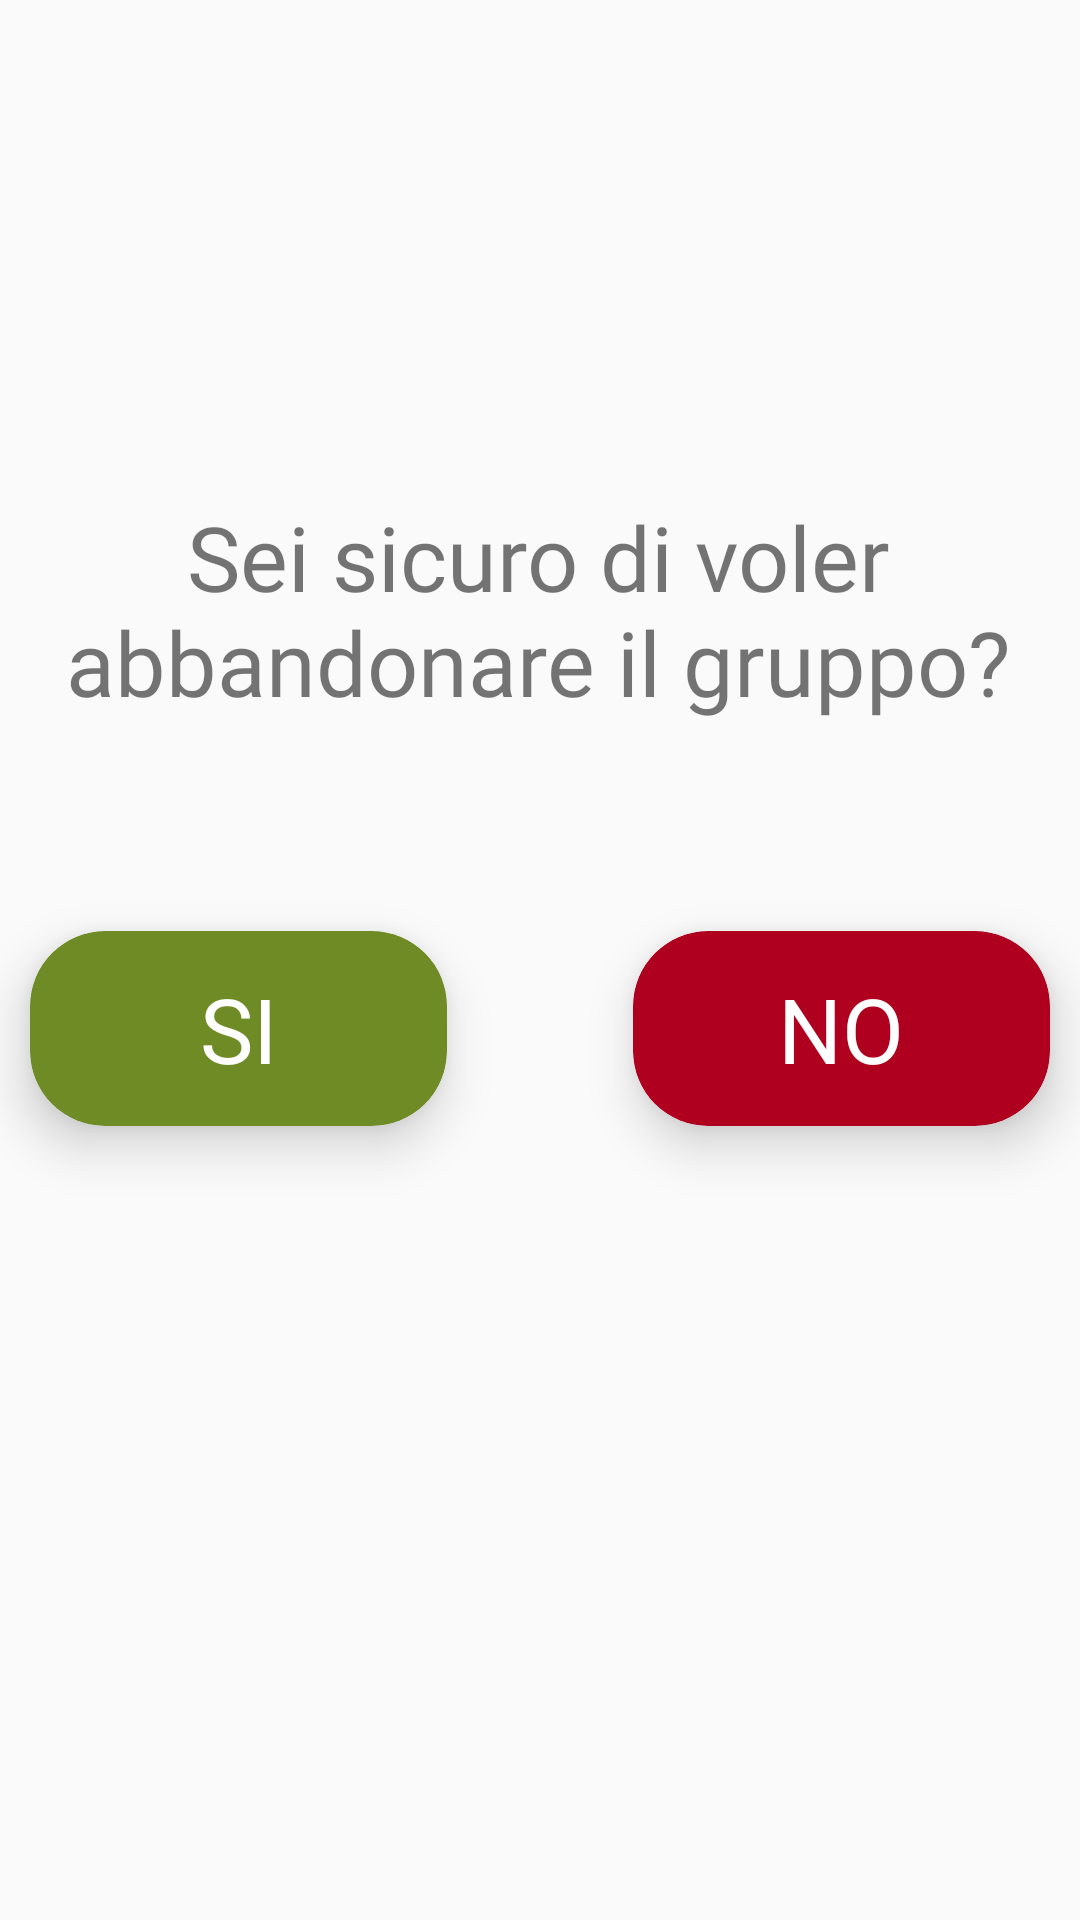

The Android layout XML behind this screen, and the referenced resources:
<!-- AndroidManifest.xml: application theme AppTheme -->
<!-- res/layout/popupagruppo.xml -->
<androidx.constraintlayout.widget.ConstraintLayout
    xmlns:android="http://schemas.android.com/apk/res/android"
    xmlns:app="http://schemas.android.com/apk/res-auto"
    xmlns:tools="http://schemas.android.com/tools"
    android:layout_width="match_parent"
    android:layout_height="match_parent"
    android:orientation="vertical">



    <TextView
        android:id="@+id/richiestaPopup"
        android:layout_width="320dp"
        android:layout_height="105dp"
        android:fontFamily="@font/baloo"
        android:text="Sei sicuro di voler abbandonare il gruppo?"
        android:textAlignment="center"
        android:textSize="30sp"
        app:layout_constraintBottom_toBottomOf="parent"
        app:layout_constraintEnd_toEndOf="parent"
        app:layout_constraintHorizontal_bias="0.484"
        app:layout_constraintStart_toStartOf="parent"
        app:layout_constraintTop_toTopOf="parent"
        app:layout_constraintVertical_bias="0.309" />


    <androidx.cardview.widget.CardView
        android:id="@+id/siAbbandono"
        android:layout_width="139dp"

        android:layout_height="65dp"
        android:layout_marginStart="10dp"
        android:layout_marginTop="40dp"
        app:cardBackgroundColor="@color/colorPrimaryDark"
        app:cardCornerRadius="25dp"
        app:cardElevation="10dp"
        app:layout_constraintStart_toStartOf="parent"
        app:layout_constraintTop_toBottomOf="@+id/richiestaPopup">

        <RelativeLayout
            android:layout_width="match_parent"
            android:layout_height="match_parent">

            <TextView

                android:layout_width="wrap_content"
                android:layout_height="wrap_content"
                android:layout_centerInParent="true"
                android:fontFamily="@font/baloo"
                android:text="SI"
                android:textColor="@color/white"
                android:textSize="30sp" />

        </RelativeLayout>
    </androidx.cardview.widget.CardView>

    <androidx.cardview.widget.CardView
        android:id="@+id/noAbbandono"
        android:layout_width="139dp"

        android:layout_height="65dp"
        android:layout_marginTop="40dp"
        android:layout_marginEnd="10dp"
        app:cardBackgroundColor="@color/design_default_color_error"
        app:cardCornerRadius="25dp"
        app:cardElevation="10dp"
        app:layout_constraintEnd_toEndOf="parent"
        app:layout_constraintTop_toBottomOf="@+id/richiestaPopup">

        <RelativeLayout
            android:layout_width="match_parent"
            android:layout_height="match_parent">

            <TextView

                android:layout_width="wrap_content"
                android:layout_height="wrap_content"
                android:layout_centerInParent="true"
                android:fontFamily="@font/baloo"
                android:text="NO"
                android:textColor="@color/white"
                android:textSize="30sp" />

        </RelativeLayout>
    </androidx.cardview.widget.CardView>

    <TextView
        android:id="@+id/textView7"
        android:layout_width="wrap_content"
        android:layout_height="wrap_content"
        android:layout_marginTop="20dp"
        app:layout_constraintEnd_toEndOf="parent"
        app:layout_constraintTop_toBottomOf="@+id/noPopup" />



</androidx.constraintlayout.widget.ConstraintLayout>
<!-- resources referenced by this layout -->
<resources>
  <color name="colorPrimaryDark">#6e8b25</color>
  <color name="white">#ffffff</color>
  <style name="AppTheme" parent="Theme.AppCompat.Light.DarkActionBar">
          
          <item name="colorPrimary">@color/colorPrimaryDark</item>
          <item name="colorPrimaryDark">@color/colorPrimaryDark</item>
  
      </style>
</resources>
